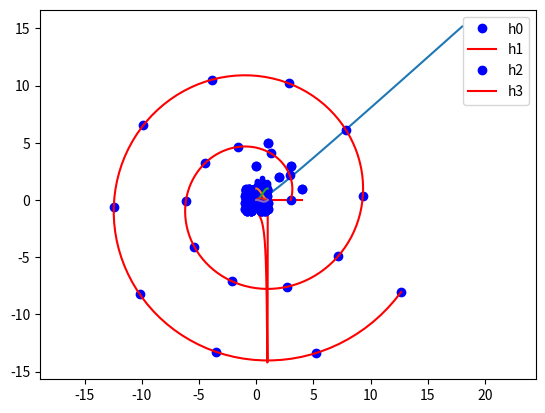

Here is the Python script that generated this plot:
import numpy as np              # basic arrays, vectors, matrices
import numpy.linalg as la       # linear algebra functions

import matplotlib.pyplot as plt # plotting

%matplotlib inline

n = 4
y = np.array( [3., 5, 2, 3, 1] )
x = np.array( [0., 1, 2, 3, 4] )

plt.plot( x, y, 'bo' );

V = np.empty( (n+1, n+1) )

# directly fill in matrix entries
for i in range(n+1):
    for j in range(n+1):
        V[i,j] = x[i]**j
        
V

# create a 2D array whose rows are the powers of x,
# then transpose so the columns are the powers of x
V = np.array( [x**p for p in range(n+1)] )
V

V = np.vander( x, increasing=True )
V

def bwd_subs( U, y ):
    """Solve the linear system Ux = y with upper triangular matrix U by forward substitution."""
    n = U.shape[0]
    
    # TODO

    return x

def gauss_solve( A, b ):
    """Solve the linear system Ax=b using direct Gaussian elimination and backward substitution."""
   
    n = A.shape[0]
    
    # TODO
            
    return np.zeros(b.shape)

a = gauss_solve( V, y )

# plot output
xx = np.linspace( x.min(), x.max(), 100 )
yy = np.polyval( np.flip(a), xx )

plt.plot( xx, yy, 'r-', x, y, 'bo' );

n = 100
x = np.linspace( -1, 1, n )
y = np.cos( 15*x**2 )

# set up system matrix
V = np.vander( x, increasing=True )
a = gauss_solve( V, y )

# plot output
xx = np.linspace( x.min(), x.max(), 100 )
yy = np.polyval( np.flip(a), xx )

plt.plot( xx, yy, 'r-', x, y, 'bo' );

la.norm( np.matmul(V, a) - y )

la.cond( V )

plt.plot( [np.log10(la.cond(np.vander(np.linspace(0,1,n)))) for n in range(1,20)] );

def lu_factor(A):
    """Perform an LU decomposition PA=LU with partial pivoting of the square matrix A."""

    n = A.shape[0]

    P = np.identity(n)
    U = np.identity(n)
    L = np.identity(n)

    # TODO
    
    return (P, L, U)


def fwd_subs(L, b):
    """Solve the linear system Ly = b with lower triangular matrix L by forward substitution."""
    y = np.empty_like(b)

    # TODO
    
    return y


def lu_solve(P, L, U, b):
    """Solve the linear system LUx = Pb with upper/lower triangular matrices U, L and
       permutation matrix P."""
    
    # make sure all matrices are of the required form
    assert np.all(U == np.triu(U)) # ensure U is upper triangular
    assert np.all(L == np.tril(L)) # ensure L is upper triangular
    assert np.all(np.logical_or(P == 0, P == 1)) and np.count_nonzero(P) == n

    return bwd_subs(U, fwd_subs(L, np.matmul(P, b)))
    

P, L, U = lu_factor(V)
a = lu_solve(P, L, U, y)

print( "residual = ", la.norm( np.matmul(V, a)-y ) )

# plot output
xx = np.linspace( x.min(), x.max(), 200 )
yy = np.polyval( np.flip(a), xx )

plt.plot( xx, yy, 'r-', x, y, 'bo' );

n = 40
x = np.linspace( 0, 1, n )

# set up the system matrix
V = np.vander( x, increasing=True )

# create m random right-hand sides
m = 500
y = np.random.random(size=(m,n))

%%timeit

P, L, U = lu_factor(V)

for b in y:
    a = lu_solve(P, L, U, b)

# TODO

def poly_approx( x, y, m ):
    """Compute an approximation polynomial of degree m for the points (x,y)"""
    
    s = np.zeros( x.shape )
    r2 = 0

    # TODO
    
    return s, r2

# set up problem   
x = np.linspace(0, 1, 150)
y = np.random.random(150) + np.cos( 12*x )

# approximate
a, r2 = poly_approx( x, y, 4 )
print( "r2 =", r2 )

# plot output
xx = np.linspace( x.min(), x.max(), 200 )
yy = np.polyval( np.flip(a), xx )

plt.plot( xx, yy, 'r-', x, y, 'b.' );

# TODO

def poly2D(t, x, y):
    return np.linalg.solve( 
        np.vander( t, increasing=True ), 
        np.stack([x,y]).transpose() 
    )

n = 20
t = np.linspace(0, 12, n)
x = (3+t) * np.cos( t )
y = (3+t) * np.sin( t )

a = poly2D( t, x, y )

# plot output
tt = np.linspace( t.min(), t.max(), 200 )
xx = np.polyval( np.flip(a[:,0]), tt )
yy = np.polyval( np.flip(a[:,1]), tt )

plt.plot( x, y, 'bo', xx, yy, 'r-' )
plt.axis("equal");

def poly3D(t, x, y, z):
    # TODO
    return np.empty_like(t)

# TODO

%matplotlib inline

h0 = [1, 0, -3,  2]
h1 = [0, 0,  3, -2]
h2 = [0, 1, -2,  1]
h3 = [0, 0, -1,  1]

x = np.linspace( 0, 1 )
y = [np.polyval( np.flip(h), x) for h in [h0, h1, h2, h3]]

plt.plot( x, y[0], x, y[1], x, y[2], x, y[3] );
plt.legend(['h0','h1','h2','h3']);

H = np.array( [h0, h1, h2, h3] )

print(H)
print("rank =", la.matrix_rank(H))

# TODO